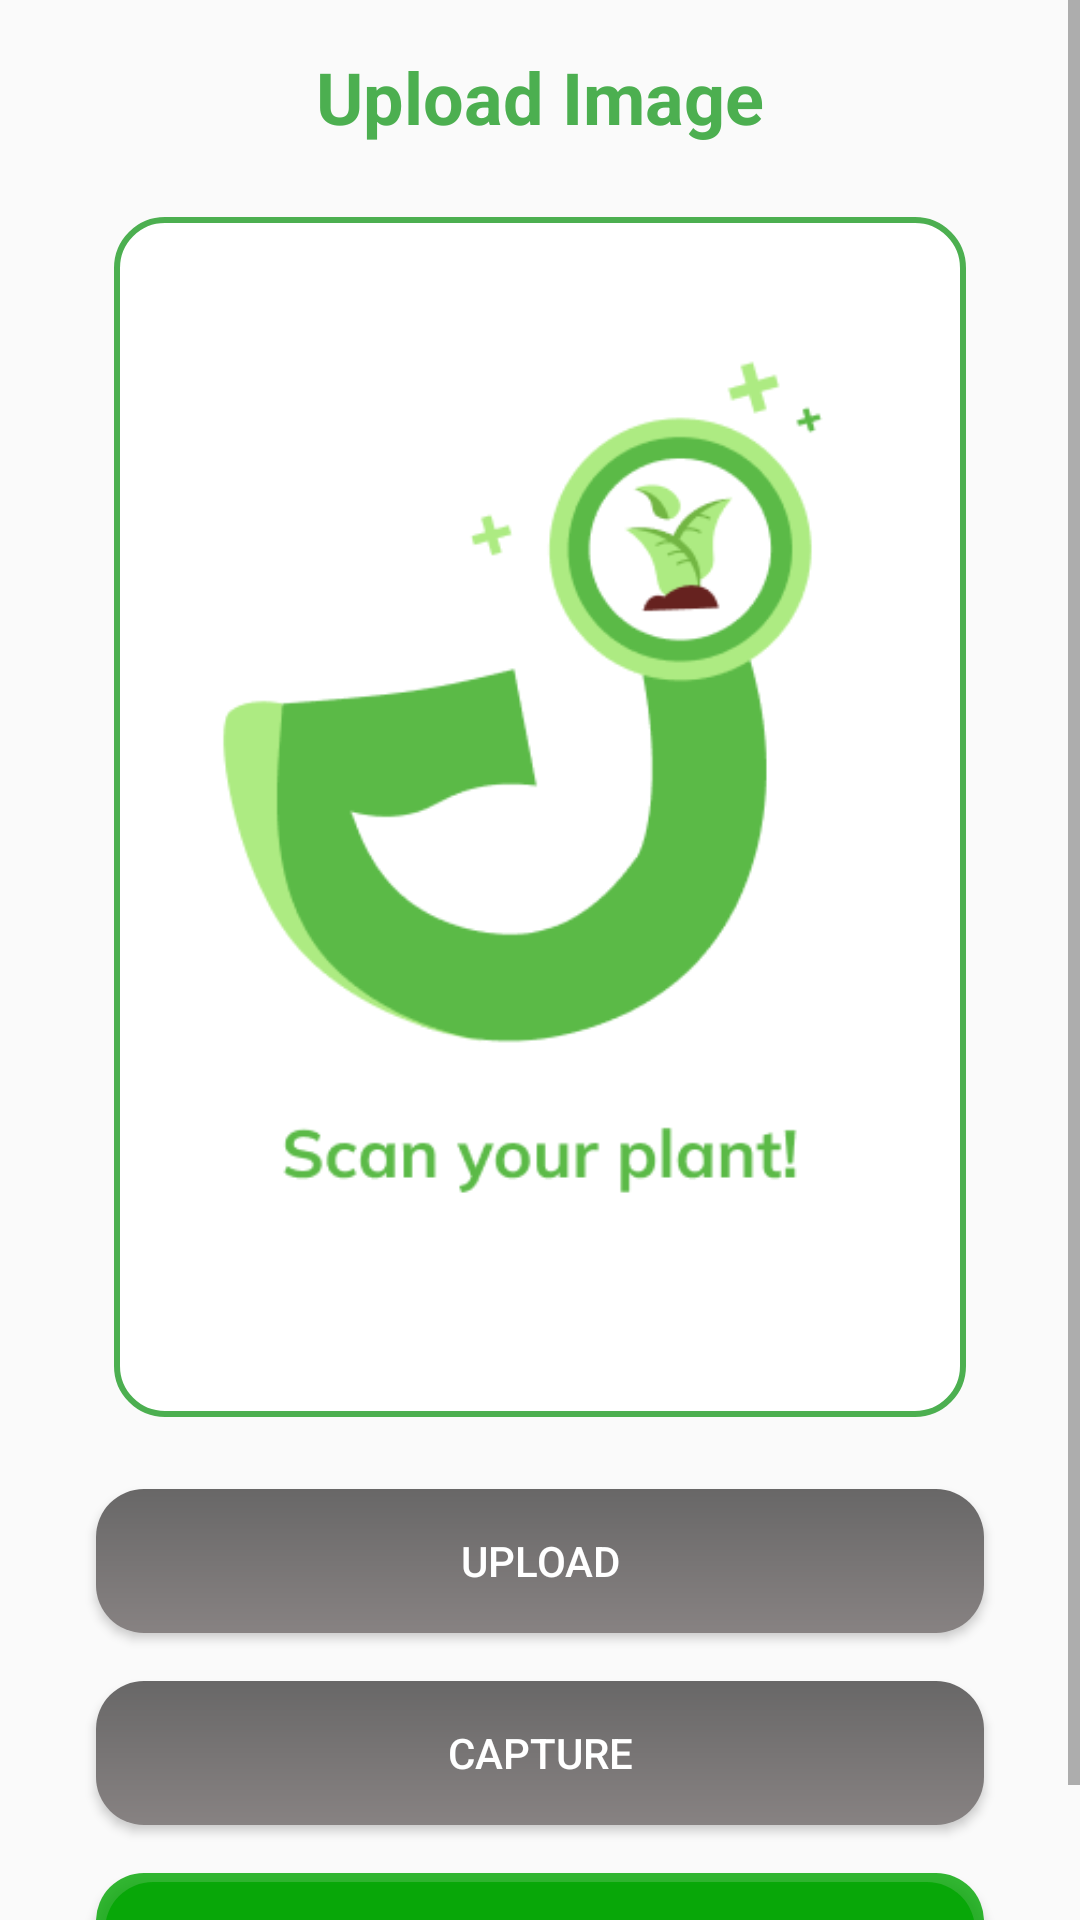

Reconstruct the res/layout file that produces this screen, plus the resources it refers to.
<!-- AndroidManifest.xml: application theme Theme.TaniCare -->
<!-- res/layout/fragment_upload.xml -->
<?xml version="1.0" encoding="utf-8"?>
<ScrollView xmlns:android="http://schemas.android.com/apk/res/android"
    xmlns:app="http://schemas.android.com/apk/res-auto"
    android:layout_width="match_parent"
    android:layout_height="match_parent">

    <androidx.constraintlayout.widget.ConstraintLayout
        android:layout_width="match_parent"
        android:layout_height="wrap_content"
        android:paddingBottom="16dp">

        <TextView
            android:id="@+id/tv_header"
            android:layout_width="wrap_content"
            android:layout_height="wrap_content"
            android:layout_marginTop="16dp"
            android:text="@string/upload_image"
            android:textColor="@color/green"
            android:textSize="24sp"
            android:textStyle="bold"
            app:layout_constraintEnd_toEndOf="parent"
            app:layout_constraintStart_toStartOf="parent"
            app:layout_constraintTop_toTopOf="parent" />

        <ImageView
            android:id="@+id/iv_image_placeholder"
            android:layout_width="284dp"
            android:layout_height="400dp"
            android:layout_marginTop="24dp"
            android:background="@drawable/image_border"
            android:contentDescription="@string/image_placeholder"
            android:scaleType="centerCrop"
            android:src="@drawable/ic_image_placeholder"
            app:layout_constraintEnd_toEndOf="parent"
            app:layout_constraintStart_toStartOf="parent"
            app:layout_constraintTop_toBottomOf="@id/tv_header" />

        <Button
            android:id="@+id/btn_upload"
            android:layout_width="0dp"
            android:layout_height="wrap_content"
            android:layout_marginHorizontal="32dp"
            android:layout_marginTop="24dp"
            android:background="@drawable/btn_gray"
            android:text="@string/upload"
            android:textColor="@android:color/white"
            app:layout_constraintEnd_toEndOf="parent"
            app:layout_constraintStart_toStartOf="parent"
            app:layout_constraintTop_toBottomOf="@id/iv_image_placeholder" />

        <Button
            android:id="@+id/btn_capture"
            android:layout_width="0dp"
            android:layout_height="wrap_content"
            android:layout_marginHorizontal="32dp"
            android:layout_marginTop="16dp"
            android:background="@drawable/btn_gray"
            android:text="@string/capture"
            android:textColor="@android:color/white"
            app:layout_constraintEnd_toEndOf="parent"
            app:layout_constraintStart_toStartOf="parent"
            app:layout_constraintTop_toBottomOf="@id/btn_upload" />

        <Button
            android:id="@+id/btn_analyze"
            android:layout_width="0dp"
            android:layout_height="wrap_content"
            android:layout_marginHorizontal="32dp"
            android:layout_marginTop="16dp"
            android:background="@drawable/btn_analyze"
            android:text="@string/analyze"
            android:textColor="@android:color/white"
            app:layout_constraintEnd_toEndOf="parent"
            app:layout_constraintStart_toStartOf="parent"
            app:layout_constraintTop_toBottomOf="@id/btn_capture" />

        <com.airbnb.lottie.LottieAnimationView
            android:id="@+id/lottie_loading"
            android:layout_width="100dp"
            android:layout_height="100dp"
            android:visibility="gone"
            app:layout_constraintBottom_toBottomOf="parent"
            app:layout_constraintEnd_toEndOf="parent"
            app:layout_constraintStart_toStartOf="parent"
            app:layout_constraintTop_toTopOf="parent"
            app:lottie_autoPlay="true"
            app:lottie_loop="true"
            app:lottie_rawRes="@raw/loading" />
    </androidx.constraintlayout.widget.ConstraintLayout>
</ScrollView>
<!-- resources referenced by this layout -->
<resources>
  <color name="green">#4CAF50</color>
  <!-- drawable btn_analyze (drawable) -->
  <?xml version="1.0" encoding="utf-8"?>
  <layer-list xmlns:android="http://schemas.android.com/apk/res/android">
      <item>
          <shape android:shape="rectangle">
              <solid android:color="#CC00A600"/>
              <corners android:radius="16dp" />
          </shape>
      </item>
  
      <item android:left="3dp" android:top="3dp" android:right="3dp" android:bottom="3dp">
          <shape android:shape="rectangle">
              <solid android:color="#D000A600"/>
              <corners android:radius="16dp" />
          </shape>
      </item>
  </layer-list>
  <!-- drawable btn_gray (drawable) -->
  <?xml version="1.0" encoding="utf-8"?>
  <shape xmlns:android="http://schemas.android.com/apk/res/android"
      android:shape="rectangle">
      <gradient
          android:startColor="#686767"
          android:endColor="#878282"
          android:angle="270" />
      <corners android:radius="16dp" />
  </shape>
  <!-- drawable ic_image_placeholder: png bitmap (drawable, 18935 bytes) -->
  <!-- drawable image_border (drawable) -->
  <shape xmlns:android="http://schemas.android.com/apk/res/android">
      <solid android:color="#FFFFFF"/>
      <stroke android:color="#4CAF50" android:width="2dp" />
      <corners android:radius="16dp" />
  </shape>
  <string name="analyze">Analyze</string>
  <string name="capture">Capture</string>
  <string name="image_placeholder">Image Placeholder</string>
  <string name="upload">Upload</string>
  <string name="upload_image">Upload Image</string>
  <style name="Theme.TaniCare" parent="Theme.AppCompat.Light.NoActionBar">
  
      </style>
</resources>
